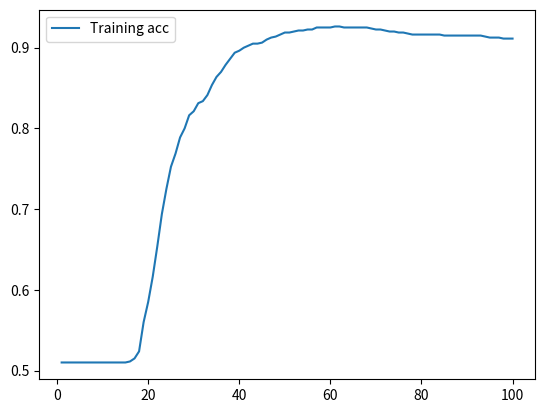

Reproduce this figure in Python.

import numpy as np
import matplotlib.pyplot as plt
np.random.seed(1)

nn_architecture = [
    {"input_dim": 2, "output_dim": 6, "activation": "relu"},
    {"input_dim": 6, "output_dim": 8, "activation": "relu"},
    {"input_dim": 8, "output_dim": 6, "activation": "relu"},
    {"input_dim": 6, "output_dim": 4, "activation": "relu"},
    {"input_dim": 4, "output_dim": 1, "activation": "sigmoid"},
]


class NeuronNet:

    def gen_data(self):
        data_num = 1000
        a_x = np.linspace(0, np.pi, data_num)
        b_x = np.linspace(np.pi*0.5, np.pi*1.5, data_num)-0.2
        a_y = np.sin(a_x)+np.random.normal(-0.2, 0.2, data_num)-0.1
        b_y = np.cos(b_x)+np.random.normal(-0.2, 0.2, data_num)+0.1

        data_set = np.ones((2*data_num, 3))

        data_set[:data_num, 0] = a_x.T
        data_set[data_num:2*data_num, 0] = b_x.T

        data_set[:data_num, 1] = a_y.T
        data_set[data_num:2*data_num, 1] = b_y.T

        data_set[data_num:data_num*2, 2] = 0

        np.random.shuffle(data_set)

        train_num = int(data_num*0.8)
        train_data = data_set[:train_num, 0:2]
        train_label = data_set[:train_num, 2]
        test_data = data_set[train_num:, 0:2]
        test_label = data_set[train_num:, 2]
        plt.scatter(train_data[:,0],train_data[:,1],c=train_label,alpha=0.6,cmap='winter')
        plt.show()

        return train_data, train_label, test_data, test_label

    def init_layers(self):
        params_values = {}

        for index, layer in enumerate(nn_architecture):
            layer_index = index + 1
            layer_input_size = layer["input_dim"]
            layer_output_size = layer["output_dim"]

            params_values['W' + str(layer_index)] = np.random.randn(
                layer_output_size, layer_input_size) * 0.5
            params_values['b' + str(layer_index)] = np.random.randn(
                layer_output_size, 1) * 0.5

        return params_values

    def sigmoid(self, x):
        return 1/(1+np.exp(-x))

    def relu(self, Z):
        return np.maximum(0, Z)

    def sigmoid_backward(self, dA, Z):
        sig = self.sigmoid(Z)
        return dA * sig * (1 - sig)

    def relu_backward(self, dA, Z):
        dZ = np.array(dA, copy=True)
        dZ[Z <= 0] = 0
        return dZ

    def layer_forward_propagation(self, A_prev, W_curr, b_curr, activation="relu"):
        Z_curr = np.dot(W_curr, A_prev) + b_curr

        if activation == "relu":
            activation_func = self.relu
        else:
            activation_func = self.sigmoid

        return activation_func(Z_curr), Z_curr

    def forward_propagation(self, X, params_values):
        memory = {}
        A_curr = X

        for index, layer in enumerate(nn_architecture):
            layer_index = index + 1
            A_prev = A_curr

            activ_function_curr = layer["activation"]
            W_curr = params_values["W" + str(layer_index)]
            b_curr = params_values["b" + str(layer_index)]
            A_curr, Z_curr = self.layer_forward_propagation(
                A_prev, W_curr, b_curr, activ_function_curr)

            memory["A" + str(index)] = A_prev
            memory["Z" + str(layer_index)] = Z_curr

        return A_curr, memory

    def get_cost_value(self, Y_hat, Y):
        m = Y_hat.shape[1]
        cost = -1 / m * (np.dot(np.log(Y_hat), Y) +
                         np.dot(np.log(1 - Y_hat), 1 - Y))
        return np.squeeze(cost)

    def convert_prob_into_class(self, probs):
        probs_ = np.copy(probs)
        probs_[probs_ > 0.5] = 1
        probs_[probs_ <= 0.5] = 0
        return probs_

    def get_accuracy_value(self, Y_hat, Y):
        Y_hat_ = self.convert_prob_into_class(Y_hat)
        return (Y_hat_ == Y.T).mean()

    def layer_backward_propagation(self, dA_curr, W_curr, b_curr, Z_curr, A_prev, activation="relu"):
        m = A_prev.shape[1]

        if activation is "relu":
            backward_activation_func = self.relu_backward
        else:
            backward_activation_func = self.sigmoid_backward

        dZ_curr = backward_activation_func(dA_curr, Z_curr)
        dW_curr = np.dot(dZ_curr, A_prev.T) / m
        db_curr = np.sum(dZ_curr, axis=1, keepdims=True) / m
        dA_prev = np.dot(W_curr.T, dZ_curr)

        return dA_prev, dW_curr, db_curr

    def backward_propagation(self, Y_hat, Y, memory, params_values):
        grads_values = {}
        Y = Y.reshape(Y_hat.shape)

        dA_prev = - (np.divide(Y, Y_hat) - np.divide(1 - Y, 1 - Y_hat))

        for layer_index_prev, layer in reversed(list(enumerate(nn_architecture))):
            layer_index_curr = layer_index_prev + 1
            activ_function_curr = layer["activation"]

            dA_curr = dA_prev

            A_prev = memory["A" + str(layer_index_prev)]
            Z_curr = memory["Z" + str(layer_index_curr)]
            W_curr = params_values["W" + str(layer_index_curr)]
            b_curr = params_values["b" + str(layer_index_curr)]

            dA_prev, dW_curr, db_curr = self.layer_backward_propagation(
                dA_curr, W_curr, b_curr, Z_curr, A_prev, activ_function_curr)

            grads_values["dW" + str(layer_index_curr)] = dW_curr
            grads_values["db" + str(layer_index_curr)] = db_curr

        return grads_values

    def update(self, params_values, grads_values, learning_rate):
        for layer_index in range(1, len(nn_architecture)+1):
            params_values["W" + str(layer_index)] -= learning_rate * \
                grads_values["dW" + str(layer_index)]
            params_values["b" + str(layer_index)] -= learning_rate * \
                grads_values["db" + str(layer_index)]

        return params_values

    def train(self, X, Y, epochs=10, learning_rate=1e-2):
        params_values = self.init_layers()
        history = dict()
        cost_history = []
        accuracy_history = []

        for _ in range(epochs):
            Y_hat, memory = self.forward_propagation(
                X, params_values)
            cost = self.get_cost_value(Y_hat, Y)
            cost_history.append(cost)
            accuracy = self.get_accuracy_value(Y_hat, Y)
            accuracy_history.append(accuracy)

            grads_values = self.backward_propagation(
                Y_hat, Y, memory, params_values)
            params_values = self.update(params_values, grads_values, learning_rate)

        history['acc'] = accuracy_history
        history['loss'] = cost_history

        return params_values, history


nn = NeuronNet()
X, Y, x_test, y_test = nn.gen_data()
params_values, history = nn.train(
    X.T, Y.reshape(1, -1).T, epochs=100, learning_rate=0.03)
acc = history['acc']
loss = history['loss']
epochs = range(1, len(acc)+1)
plt.plot(epochs, loss, 'bo', alpha=0.7, label='Training loss')
plt.legend()
plt.show()
plt.clf()
plt.plot(epochs, acc, label='Training acc')
plt.legend()
plt.show()
